Image classification data set "final_dataset" (k-sailee/LeafDiseaseDataset on GitHub). Class labels (10): alternaria leaf blight, anthracnose, chlorosis, dried leaf, healthy, initial stage, leaf blight, leaf spot, pest damage, rust diseases.

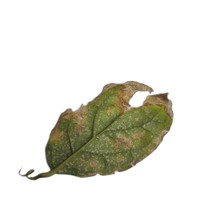
Label: leaf blight

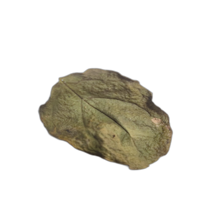
Label: dried leaf

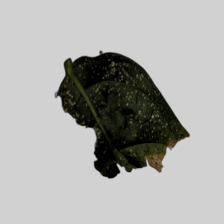
Label: anthracnose

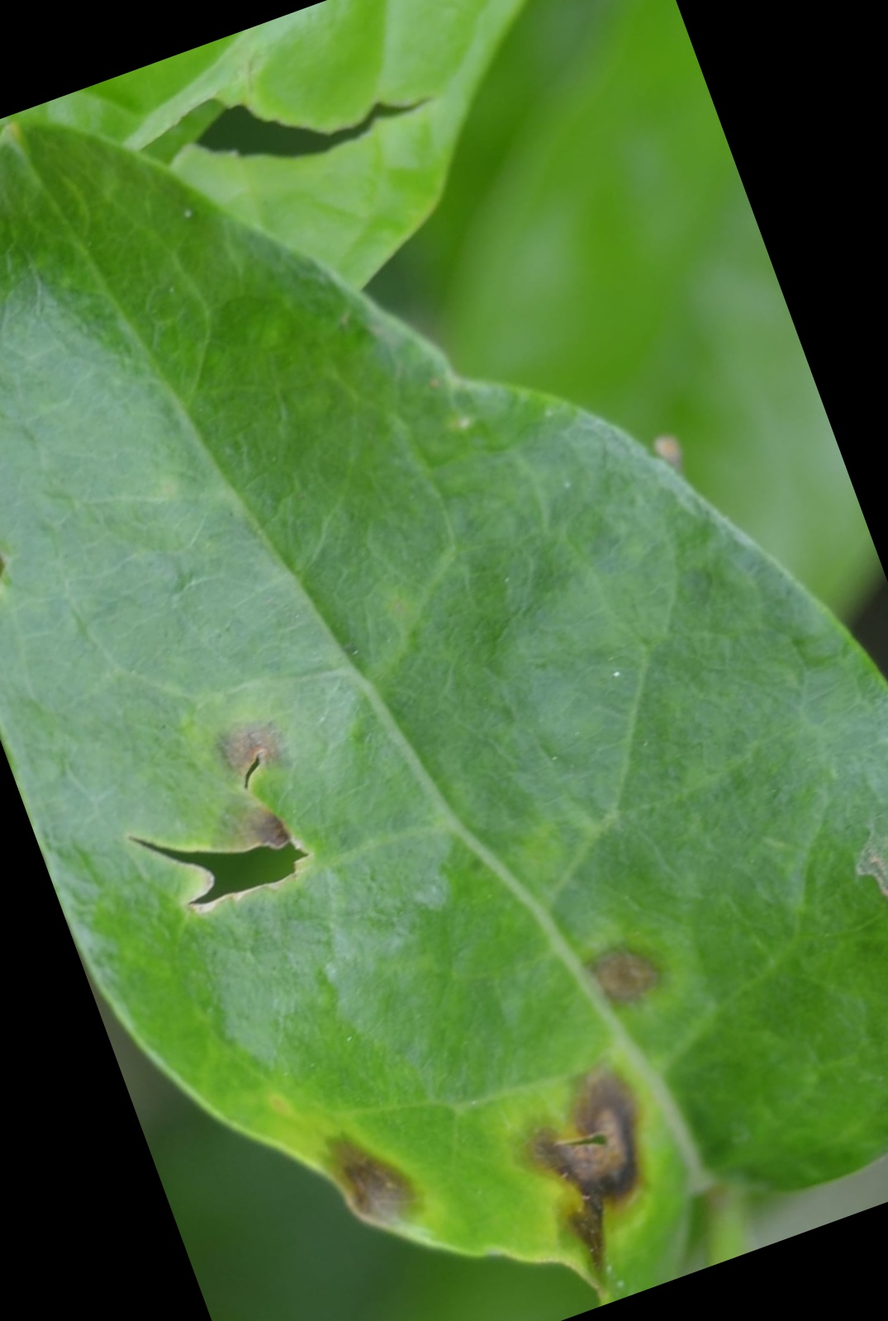
Label: alternaria leaf blight

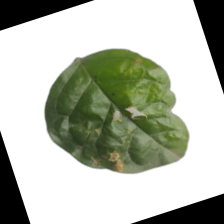
Label: leaf spot

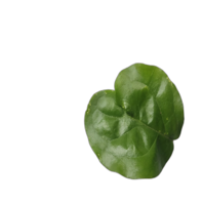
Label: chlorosis
